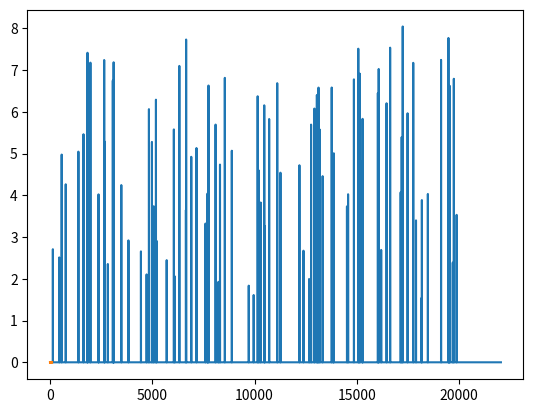

Recreate this plot in Python.
import os
import sys
import numpy as np
from scipy.signal import get_window
from scipy.fftpack import fft,ifft
from scipy.io.wavfile import read
from scipy.io.wavfile import write
from scipy.fft import fft, fftfreq
from scipy.fft import rfft, rfftfreq
from scipy.fft import irfft
import matplotlib.pyplot as plt
import math
from numpy import random

SAMPLE_RATE = 44100
NIQUIST = SAMPLE_RATE / 2

#Make an empty array with the length of the NIQUIST * 2
yf = [0]*int(NIQUIST + 1)

#num = number of frequencies to draw
num = 100
for x in range(num):
    #make an complex array with a real and imaginary part complex(1, amp)
    #yf[frequency]
    yf[random.randint(20000)] = complex(1, random.uniform(8))

xf = rfftfreq(SAMPLE_RATE, 1 / SAMPLE_RATE)
plt.plot(xf, np.abs(yf))
plt.show()

x = ifft(yf)
print("x=", x)

#normalize new signal
norm_x = np.int16(x * (32767 / x.max()))

write("gen_wave2.wav", SAMPLE_RATE, norm_x)

plt.plot(x[:100])
plt.show()
